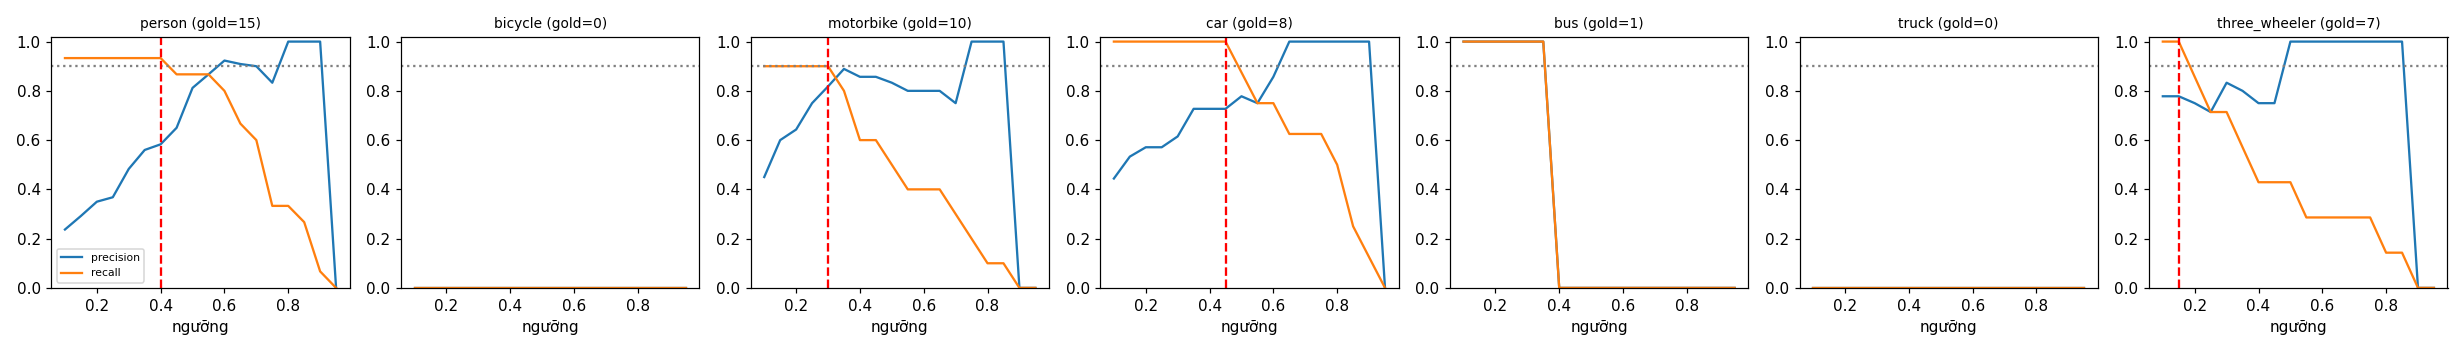

The data file committed next to this chart (first rows):
class, thr, tp, fp, fn, precision, recall, f1, n_gold
person, 0.1, 14, 45, 1, 0.237, 0.933, 0.378, 15
person, 0.15, 14, 34, 1, 0.292, 0.933, 0.444, 15
person, 0.2, 14, 26, 1, 0.35, 0.933, 0.509, 15
person, 0.25, 14, 24, 1, 0.368, 0.933, 0.528, 15
person, 0.3, 14, 15, 1, 0.483, 0.933, 0.636, 15
person, 0.35, 14, 11, 1, 0.56, 0.933, 0.7, 15
person, 0.4, 14, 10, 1, 0.583, 0.933, 0.718, 15
person, 0.45, 13, 7, 2, 0.65, 0.867, 0.743, 15
person, 0.5, 13, 3, 2, 0.812, 0.867, 0.839, 15
person, 0.55, 13, 2, 2, 0.867, 0.867, 0.867, 15
person, 0.6, 12, 1, 3, 0.923, 0.8, 0.857, 15
person, 0.65, 10, 1, 5, 0.909, 0.667, 0.769, 15
person, 0.7, 9, 1, 6, 0.9, 0.6, 0.72, 15
person, 0.75, 5, 1, 10, 0.833, 0.333, 0.476, 15
person, 0.8, 5, 0, 10, 1.0, 0.333, 0.5, 15
person, 0.85, 4, 0, 11, 1.0, 0.267, 0.421, 15
person, 0.9, 1, 0, 14, 1.0, 0.067, 0.125, 15
person, 0.95, 0, 0, 15, 0.0, 0.0, 0.0, 15
bicycle, 0.1, 0, 14, 0, 0.0, 0.0, 0.0, 0
bicycle, 0.15, 0, 9, 0, 0.0, 0.0, 0.0, 0
bicycle, 0.2, 0, 8, 0, 0.0, 0.0, 0.0, 0
bicycle, 0.25, 0, 7, 0, 0.0, 0.0, 0.0, 0
bicycle, 0.3, 0, 6, 0, 0.0, 0.0, 0.0, 0
bicycle, 0.35, 0, 4, 0, 0.0, 0.0, 0.0, 0
bicycle, 0.4, 0, 4, 0, 0.0, 0.0, 0.0, 0
bicycle, 0.45, 0, 2, 0, 0.0, 0.0, 0.0, 0
bicycle, 0.5, 0, 0, 0, 0.0, 0.0, 0.0, 0
bicycle, 0.55, 0, 0, 0, 0.0, 0.0, 0.0, 0
bicycle, 0.6, 0, 0, 0, 0.0, 0.0, 0.0, 0
bicycle, 0.65, 0, 0, 0, 0.0, 0.0, 0.0, 0
bicycle, 0.7, 0, 0, 0, 0.0, 0.0, 0.0, 0
bicycle, 0.75, 0, 0, 0, 0.0, 0.0, 0.0, 0
bicycle, 0.8, 0, 0, 0, 0.0, 0.0, 0.0, 0
bicycle, 0.85, 0, 0, 0, 0.0, 0.0, 0.0, 0
bicycle, 0.9, 0, 0, 0, 0.0, 0.0, 0.0, 0
bicycle, 0.95, 0, 0, 0, 0.0, 0.0, 0.0, 0
motorbike, 0.1, 9, 11, 1, 0.45, 0.9, 0.6, 10
motorbike, 0.15, 9, 6, 1, 0.6, 0.9, 0.72, 10
motorbike, 0.2, 9, 5, 1, 0.643, 0.9, 0.75, 10
motorbike, 0.25, 9, 3, 1, 0.75, 0.9, 0.818, 10
motorbike, 0.3, 9, 2, 1, 0.818, 0.9, 0.857, 10
motorbike, 0.35, 8, 1, 2, 0.889, 0.8, 0.842, 10
motorbike, 0.4, 6, 1, 4, 0.857, 0.6, 0.706, 10
motorbike, 0.45, 6, 1, 4, 0.857, 0.6, 0.706, 10
motorbike, 0.5, 5, 1, 5, 0.833, 0.5, 0.625, 10
motorbike, 0.55, 4, 1, 6, 0.8, 0.4, 0.533, 10
motorbike, 0.6, 4, 1, 6, 0.8, 0.4, 0.533, 10
motorbike, 0.65, 4, 1, 6, 0.8, 0.4, 0.533, 10
motorbike, 0.7, 3, 1, 7, 0.75, 0.3, 0.429, 10
motorbike, 0.75, 2, 0, 8, 1.0, 0.2, 0.333, 10
motorbike, 0.8, 1, 0, 9, 1.0, 0.1, 0.182, 10
motorbike, 0.85, 1, 0, 9, 1.0, 0.1, 0.182, 10
motorbike, 0.9, 0, 0, 10, 0.0, 0.0, 0.0, 10
motorbike, 0.95, 0, 0, 10, 0.0, 0.0, 0.0, 10
car, 0.1, 8, 10, 0, 0.444, 1.0, 0.615, 8
car, 0.15, 8, 7, 0, 0.533, 1.0, 0.696, 8
car, 0.2, 8, 6, 0, 0.571, 1.0, 0.727, 8
car, 0.25, 8, 6, 0, 0.571, 1.0, 0.727, 8
car, 0.3, 8, 5, 0, 0.615, 1.0, 0.762, 8
car, 0.35, 8, 3, 0, 0.727, 1.0, 0.842, 8
... 66 more rows
